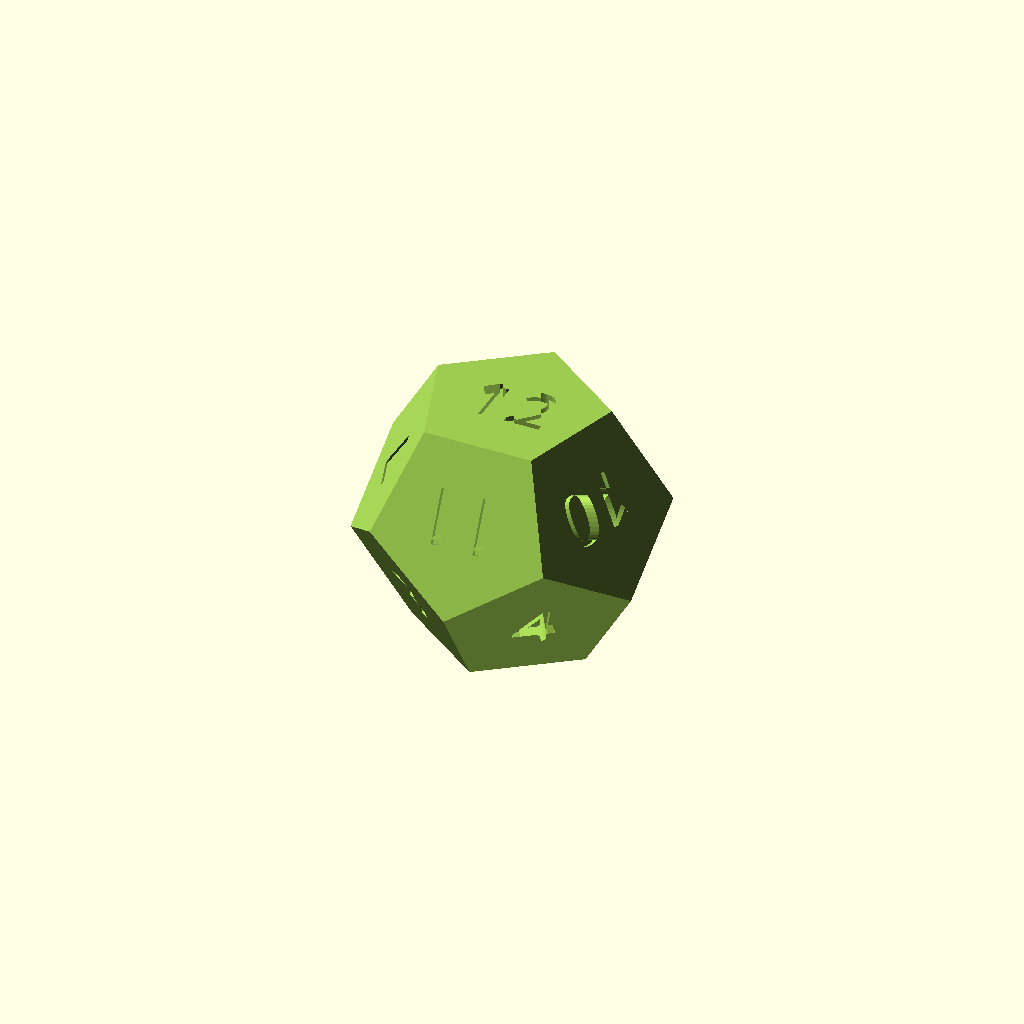
Cell 1: rendered with the file's own defaults.
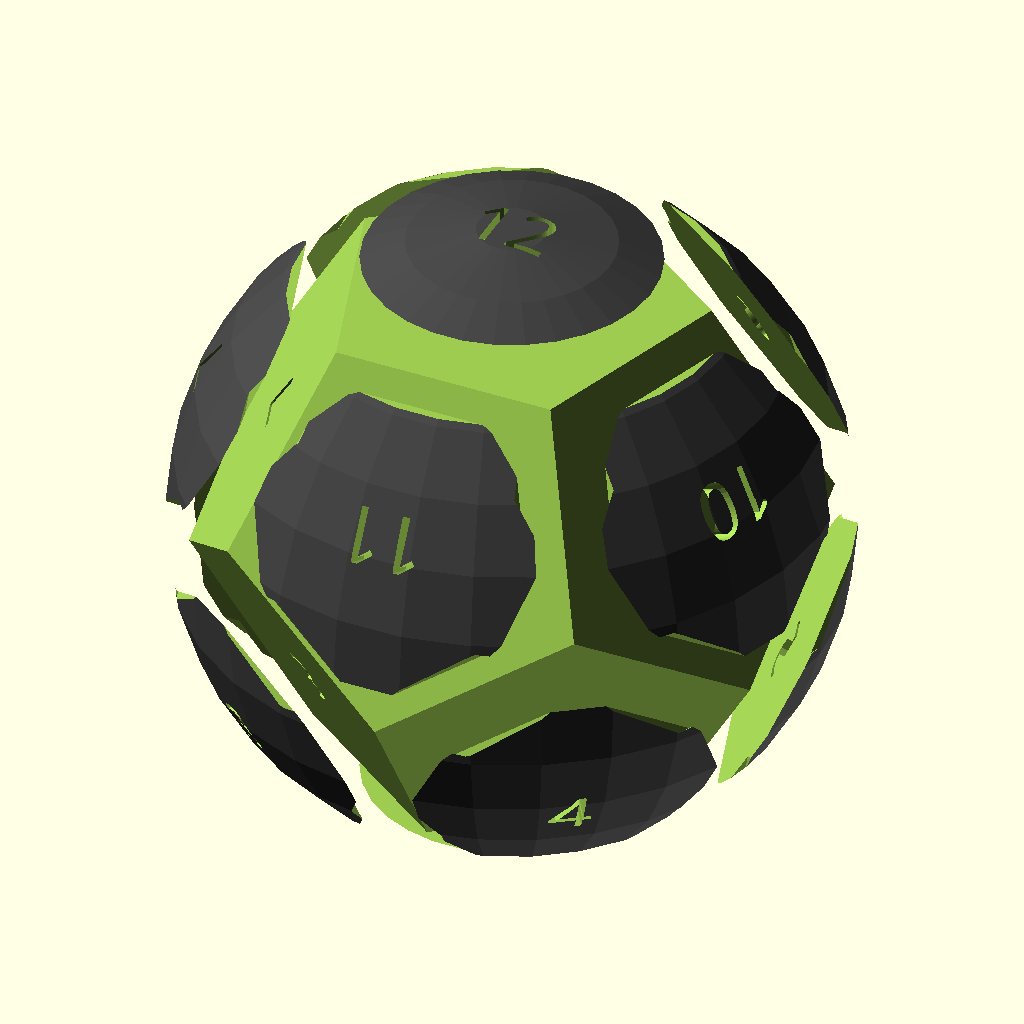
Cell 2: cube_side = 40 (everything else at default).
One fixed orthographic camera (rotation 55°, 0°, 25°; colour scheme Cornfield) for every cell.
The OpenSCAD source (Scripts/D12_SCAD.scad):

cube_side = 20;
rot_angle = 360/5;
gamma1 = 2*asin(sin(54)/cos(18));
gamma2 = 90+asin(cos(18)*cos(gamma1/2)/cos(54));
r = cube_side/2 / tan(36);
R = cube_side/2 / sin(36);
cube_height = cube_side*cos(gamma2 - 90) + (r+R)*cos(gamma1-90);


module letter(l){
    mirror([180, 0, 0])
    linear_extrude(cube_side/2, center=true) text(l, 10, "3270 Nerdfont", halign = "center", valign = "center");
}

module rotated_cube(angle, magic_angle, side, slant_height, letter, cutoff_thickness = 8){
    
    rotate([0, 0, angle])
        
    translate([0, r, 0])
    rotate([magic_angle, 0, 0])
    translate([0, cutoff_thickness/2, slant_height/2])
    union(){
        cube([side, cutoff_thickness, slant_height], center = true);
        rotate([90, 0, 0])
        translate([0, -side/16, 0])
        letter(letter);
    }
    
}
strings = ["2", "3", "4", "5", "6", "7", "8", "9", "10", "11"];


scale([0.5, 0.5, 0.5])
difference(){
    color("#444444")
    sphere(r = cube_side*1.47);
    
    for(j = [0:1:1]){
        rotate([180*j, 0, 0])
        translate([0, 0, -cube_height*0.585])
            union(){
                for(i = [1:1:5]){    
                    rotated_cube(rot_angle*i, -gamma1+90, R*2, r+R, strings[j*5+i-1]);
                }
            translate([0, 0, -4])
            rotate([0, 0, 180])
            union(){
                cylinder(h=8, r=r*2, center=true);
                letter(str(12^j));
            }
        }    
    }
}
Parameter table extracted from the source (name, type, default, range or options):
cube_side: number, default 20
